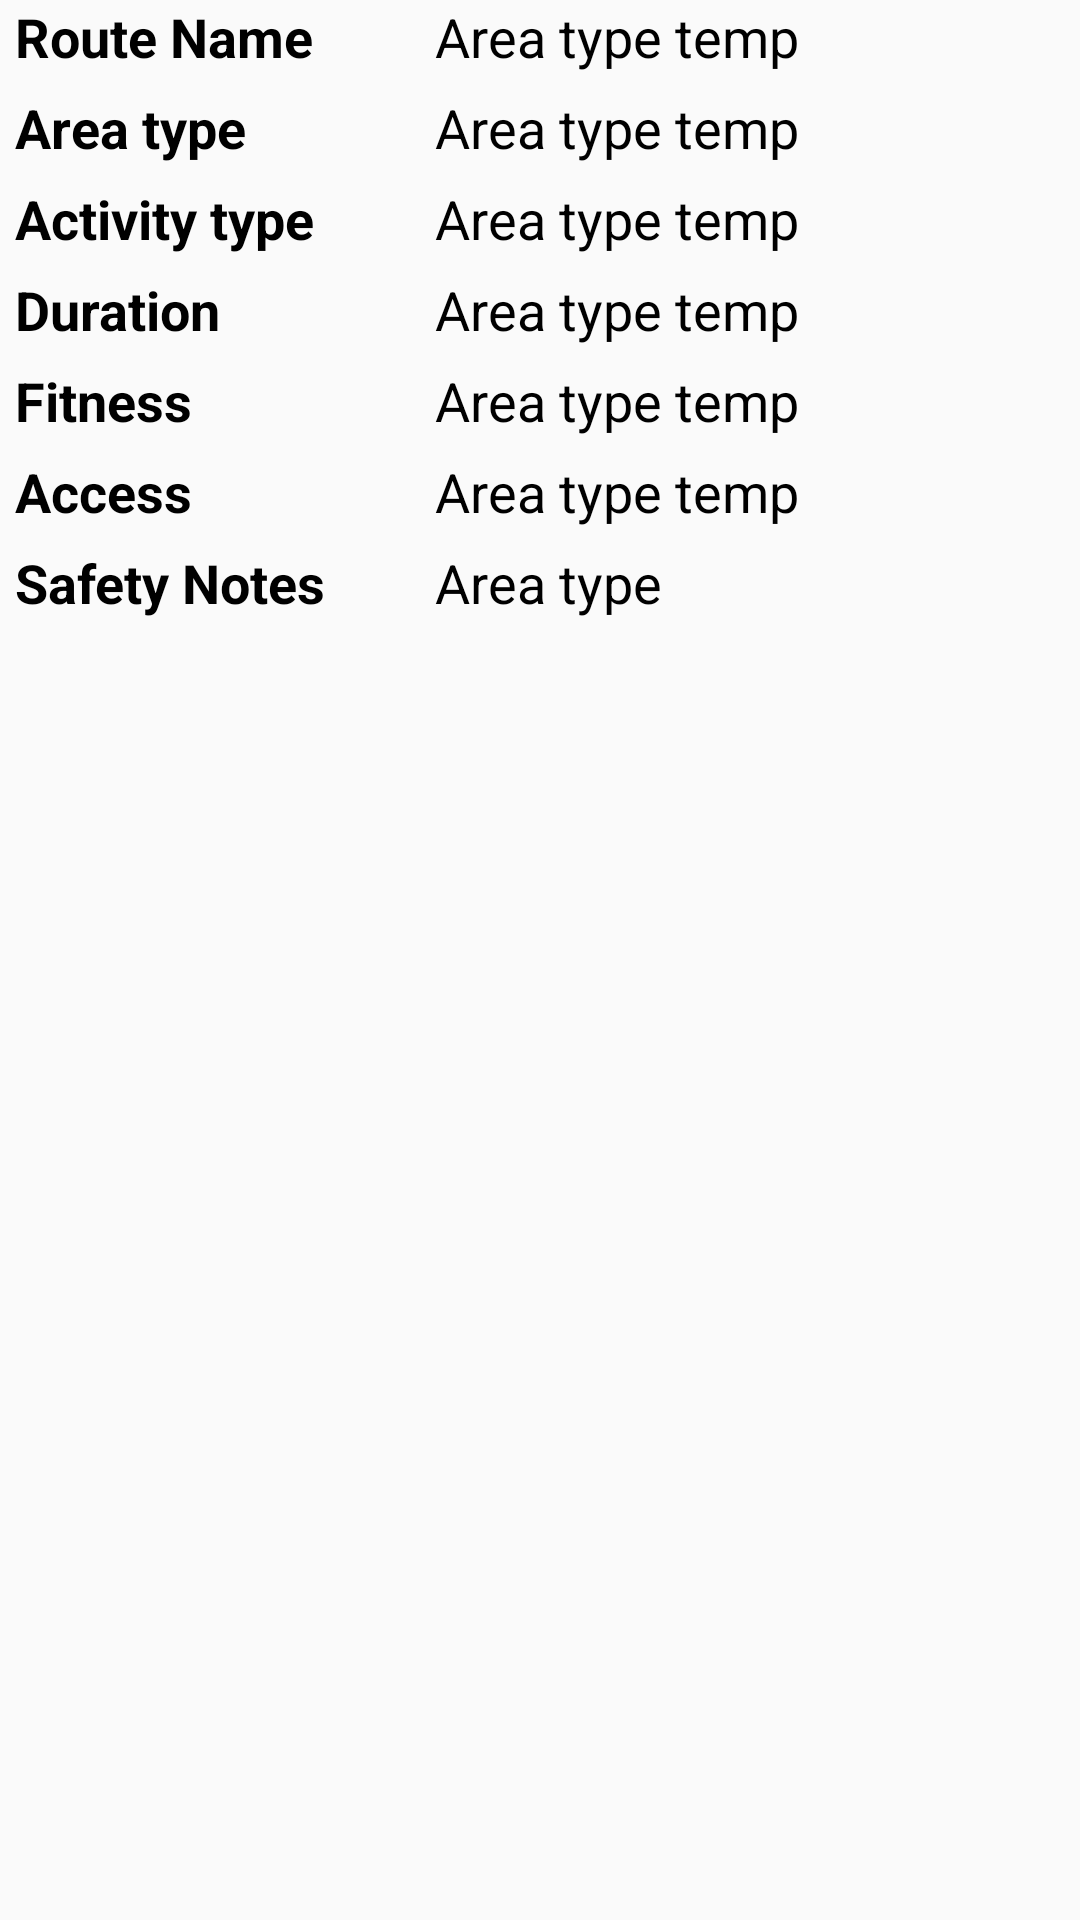

Layout XML and referenced resources for this Android screen:
<!-- AndroidManifest.xml: application theme AppTheme.NoActionBar -->
<!-- res/layout/fragment_route_info.xml -->
<?xml version="1.0" encoding="utf-8"?>
<android.support.v4.widget.NestedScrollView xmlns:android="http://schemas.android.com/apk/res/android"
    android:layout_width="match_parent"
    android:layout_height="wrap_content">

    <LinearLayout
        android:layout_width="match_parent"
        android:layout_height="wrap_content"
        android:layout_marginLeft="5dp"
        android:layout_marginRight="5dp"
        android:orientation="vertical">

        <LinearLayout
            android:layout_width="match_parent"
            android:layout_height="wrap_content"
            android:orientation="horizontal">

            <TextView
                android:layout_width="0dp"
                android:layout_height="wrap_content"
                android:layout_weight="4"
                android:text="Route Name"
                android:textColor="@color/black"
                android:textSize="18sp"
                android:textStyle="bold" />

            <TextView
                android:id="@+id/tv_route_name"
                android:layout_width="0dp"
                android:layout_height="wrap_content"
                android:layout_weight="6"
                android:text="Area type temp"
                android:textColor="@color/black"
                android:textSize="18sp" />
        </LinearLayout>

        <LinearLayout
            android:layout_width="match_parent"
            android:layout_height="wrap_content"
            android:layout_marginTop="6dp"
            android:orientation="horizontal">

            <TextView
                android:layout_width="0dp"
                android:layout_height="wrap_content"
                android:layout_weight="4"
                android:text="Area type"
                android:textColor="@color/black"
                android:textSize="18sp"
                android:textStyle="bold" />

            <TextView
                android:id="@+id/tv_area_type"
                android:layout_width="0dp"
                android:layout_height="wrap_content"
                android:layout_weight="6"
                android:text="Area type temp"
                android:textColor="@color/black"
                android:textSize="18sp" />
        </LinearLayout>

        <LinearLayout
            android:layout_width="match_parent"
            android:layout_height="wrap_content"
            android:layout_marginTop="6dp"
            android:orientation="horizontal">

            <TextView
                android:layout_width="0dp"
                android:layout_height="wrap_content"
                android:layout_weight="4"
                android:text="Activity type"
                android:textColor="@color/black"
                android:textSize="18sp"
                android:textStyle="bold" />

            <TextView
                android:id="@+id/tv_activity_type"
                android:layout_width="0dp"
                android:layout_height="wrap_content"
                android:layout_weight="6"
                android:text="Area type temp"
                android:textColor="@color/black"
                android:textSize="18sp" />
        </LinearLayout>

        <LinearLayout
            android:layout_width="match_parent"
            android:layout_height="wrap_content"
            android:layout_marginTop="6dp"
            android:orientation="horizontal">

            <TextView
                android:layout_width="0dp"
                android:layout_height="wrap_content"
                android:layout_weight="4"
                android:text="Duration"
                android:textColor="@color/black"
                android:textSize="18sp"
                android:textStyle="bold" />

            <TextView
                android:id="@+id/tv_duration"
                android:layout_width="0dp"
                android:layout_height="wrap_content"
                android:layout_weight="6"
                android:text="Area type temp"
                android:textColor="@color/black"
                android:textSize="18sp" />
        </LinearLayout>

        <LinearLayout
            android:layout_width="match_parent"
            android:layout_height="wrap_content"
            android:layout_marginTop="6dp"
            android:orientation="horizontal">

            <TextView
                android:layout_width="0dp"
                android:layout_height="wrap_content"
                android:layout_weight="4"
                android:text="Fitness"
                android:textColor="@color/black"
                android:textSize="18sp"
                android:textStyle="bold" />

            <TextView
                android:id="@+id/tv_fitness"
                android:layout_width="0dp"
                android:layout_height="wrap_content"
                android:layout_weight="6"
                android:text="Area type temp"
                android:textColor="@color/black"
                android:textSize="18sp" />
        </LinearLayout>

        <LinearLayout
            android:layout_width="match_parent"
            android:layout_height="wrap_content"
            android:layout_marginTop="6dp"
            android:orientation="horizontal">

            <TextView
                android:layout_width="0dp"
                android:layout_height="wrap_content"
                android:layout_weight="4"
                android:text="Access"
                android:textColor="@color/black"
                android:textSize="18sp"
                android:textStyle="bold" />

            <TextView
                android:id="@+id/tv_access"
                android:layout_width="0dp"
                android:layout_height="wrap_content"
                android:layout_weight="6"
                android:text="Area type temp"
                android:textColor="@color/black"
                android:textSize="18sp" />
        </LinearLayout>

        <LinearLayout
            android:layout_width="match_parent"
            android:layout_height="wrap_content"
            android:layout_marginTop="6dp"
            android:orientation="horizontal">

            <TextView
                android:layout_width="0dp"
                android:layout_height="wrap_content"
                android:layout_weight="4"
                android:text="Safety Notes"
                android:textColor="@color/black"
                android:textSize="18sp"
                android:textStyle="bold" />

            <TextView
                android:id="@+id/tv_safety_notes"
                android:layout_width="0dp"
                android:layout_height="wrap_content"
                android:layout_weight="6"
                android:text="Area type"
                android:textColor="@color/black"
                android:textSize="18sp" />
        </LinearLayout>



    </LinearLayout>

</android.support.v4.widget.NestedScrollView>
<!-- resources referenced by this layout -->
<resources>
  <style name="AppTheme.NoActionBar">
          <item name="colorPrimary">@color/colorPrimary</item>
          <item name="colorPrimaryDark">@color/colorPrimaryDark</item>
          <item name="colorAccent">@color/colorAccent</item>
  
          <item name="windowActionBar">false</item>
          <item name="windowNoTitle">true</item>
      </style>
  <!-- not gathered from this repository: default colours our renderer supplied (Android Studio template values) -->
  <color name="black">#FF000000</color>
  <color name="colorPrimary">#FF6200EE</color>
  <color name="colorPrimaryDark">#FF3700B3</color>
  <color name="colorAccent">#FF03DAC5</color>
</resources>
